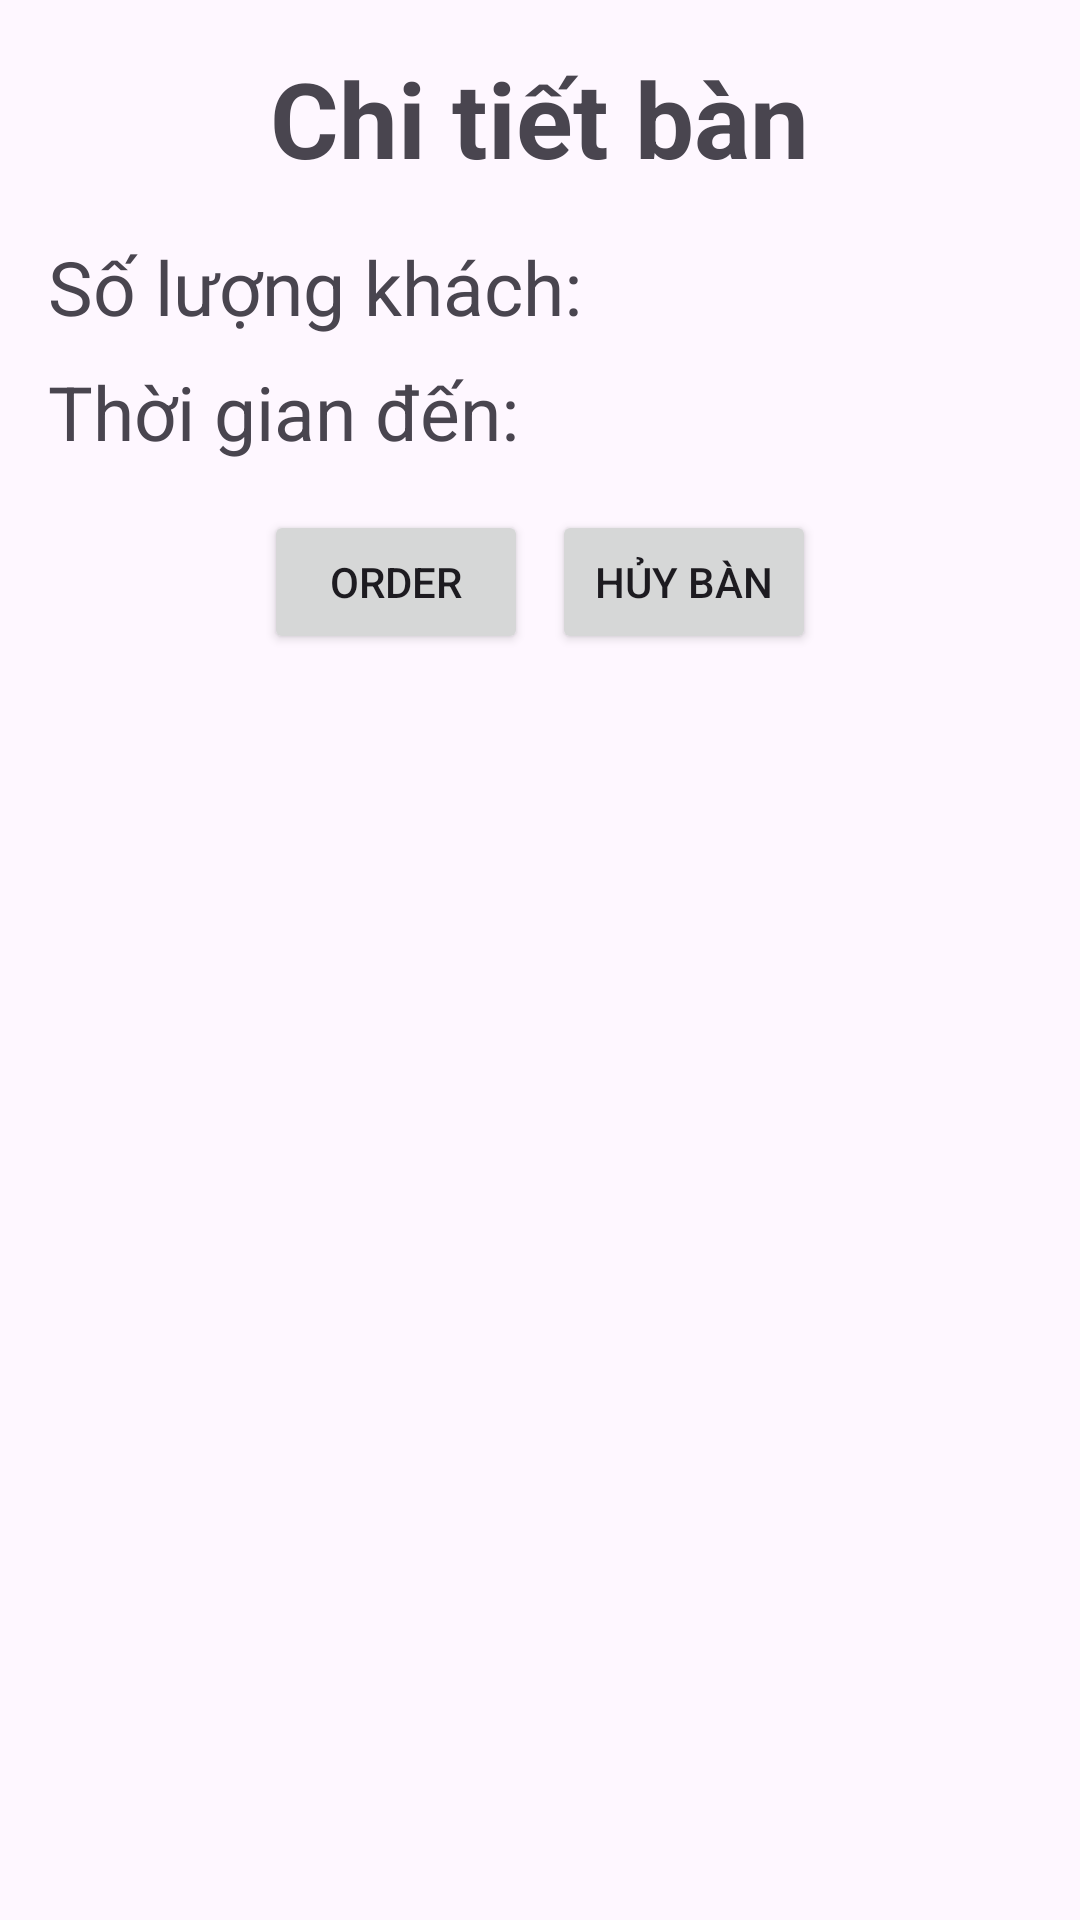

Here is an Android app screen rendered from its layout file. Give the layout XML and the strings, colors and styles it references.
<!-- AndroidManifest.xml: application theme Theme.OrderingFoods -->
<!-- res/layout/diag_table_details.xml -->
<?xml version="1.0" encoding="utf-8"?>
<LinearLayout xmlns:android="http://schemas.android.com/apk/res/android"
    android:layout_width="match_parent"
    android:layout_height="wrap_content"
    android:orientation="vertical"
    android:padding="16dp">

    <TextView
        android:id="@+id/textViewDetails"
        android:layout_width="wrap_content"
        android:layout_height="wrap_content"
        android:text="Chi tiết bàn"
        android:textSize="35sp"
        android:textStyle="bold"
        android:paddingBottom="16dp"
        android:layout_gravity="center"/>

    <TextView
        android:id="@+id/textViewNumGuests"
        android:layout_width="wrap_content"
        android:layout_height="wrap_content"
        android:text="Số lượng khách: "
        android:textSize="25sp"
        android:paddingBottom="8dp" />

    <TextView
        android:id="@+id/textViewArrivalTime"
        android:layout_width="wrap_content"
        android:layout_height="wrap_content"
        android:text="Thời gian đến: "
        android:textSize="25sp"
        android:paddingBottom="16dp" />

    <LinearLayout
        android:layout_width="match_parent"
        android:layout_height="wrap_content"
        android:orientation="horizontal"
        android:gravity="center">

        <Button
            android:id="@+id/button_order"
            android:layout_width="wrap_content"
            android:layout_height="wrap_content"
            android:text="Order" />

        <Button
            android:id="@+id/button_cancel_table"
            android:layout_width="wrap_content"
            android:layout_height="wrap_content"
            android:text="Hủy bàn"
            android:layout_marginStart="8dp"/>
    </LinearLayout>
</LinearLayout>
<!-- resources referenced by this layout -->
<resources>
  <style name="Theme.OrderingFoods" parent="Base.Theme.OrderingFoods" />
  <style name="Base.Theme.OrderingFoods" parent="Theme.Material3.DayNight.NoActionBar">
          
          
      </style>
</resources>
